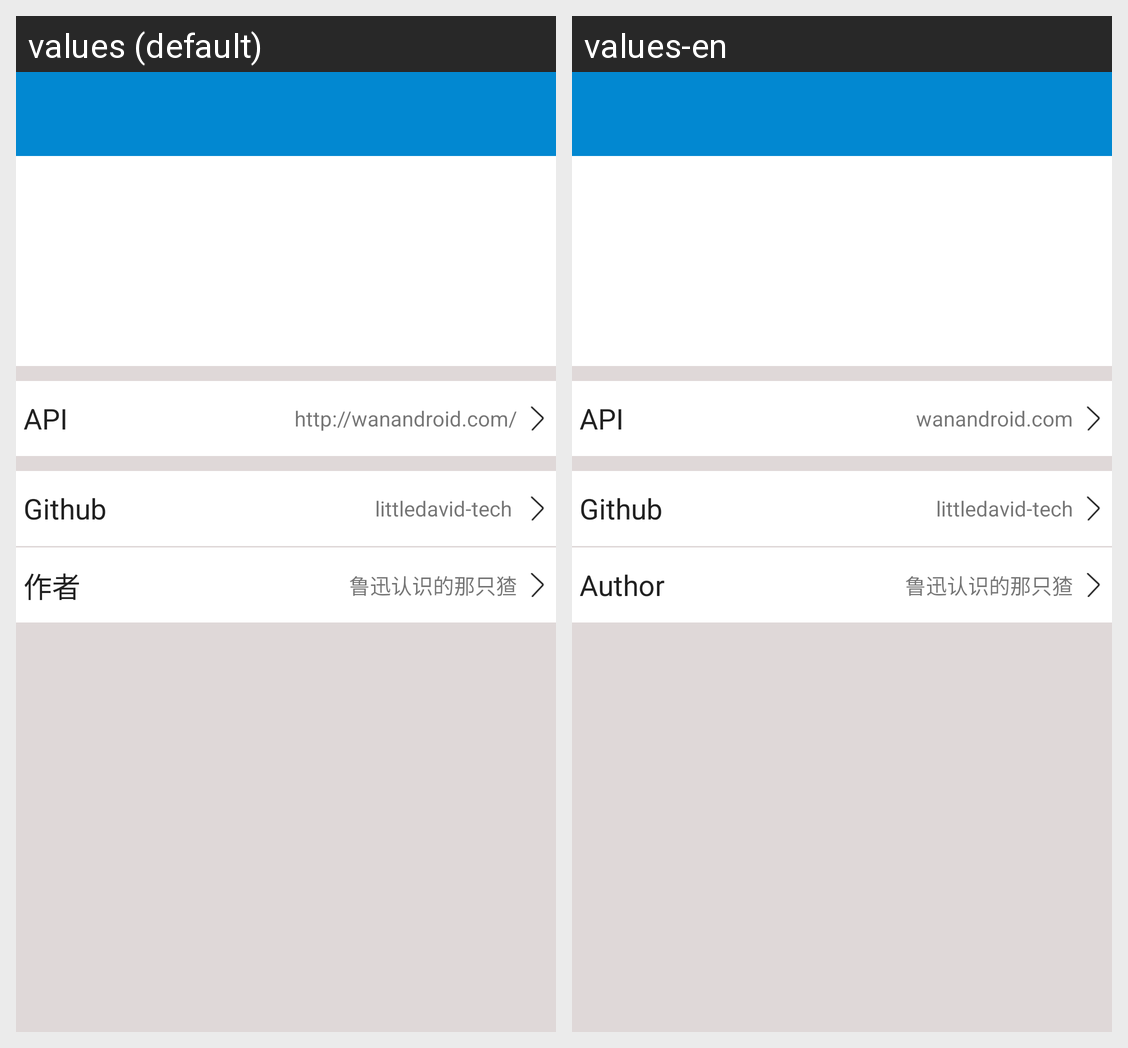

For this localized Android screen grid, give each drawn string resource with its value in every locale shown.
Android screen res/layout/about_activity.xml rendered under 2 locales, left to right: values (default), values-en. Device: Nexus 5 (rendered at 1080×1920; each locale shown at half size, 540×960, under a caption strip naming it); theme AppTheme.
Strings drawn on this screen, with the default value and each locale's value (text and hints the layout hard-codes, and strings that could not be matched under every locale, appear in the picture but are not listed):

about_label_api
  values: API
  values-en: API

about_api
  values: http://wanandroid.com/
  values-en: wanandroid.com

about_label_github
  values: Github
  values-en: Github

about_github
  values: littledavid-tech 
  values-en: littledavid-tech

about_label_author
  values: 作者
  values-en: Author

about_author
  values: 鲁迅认识的那只猹
  values-en: 鲁迅认识的那只猹
